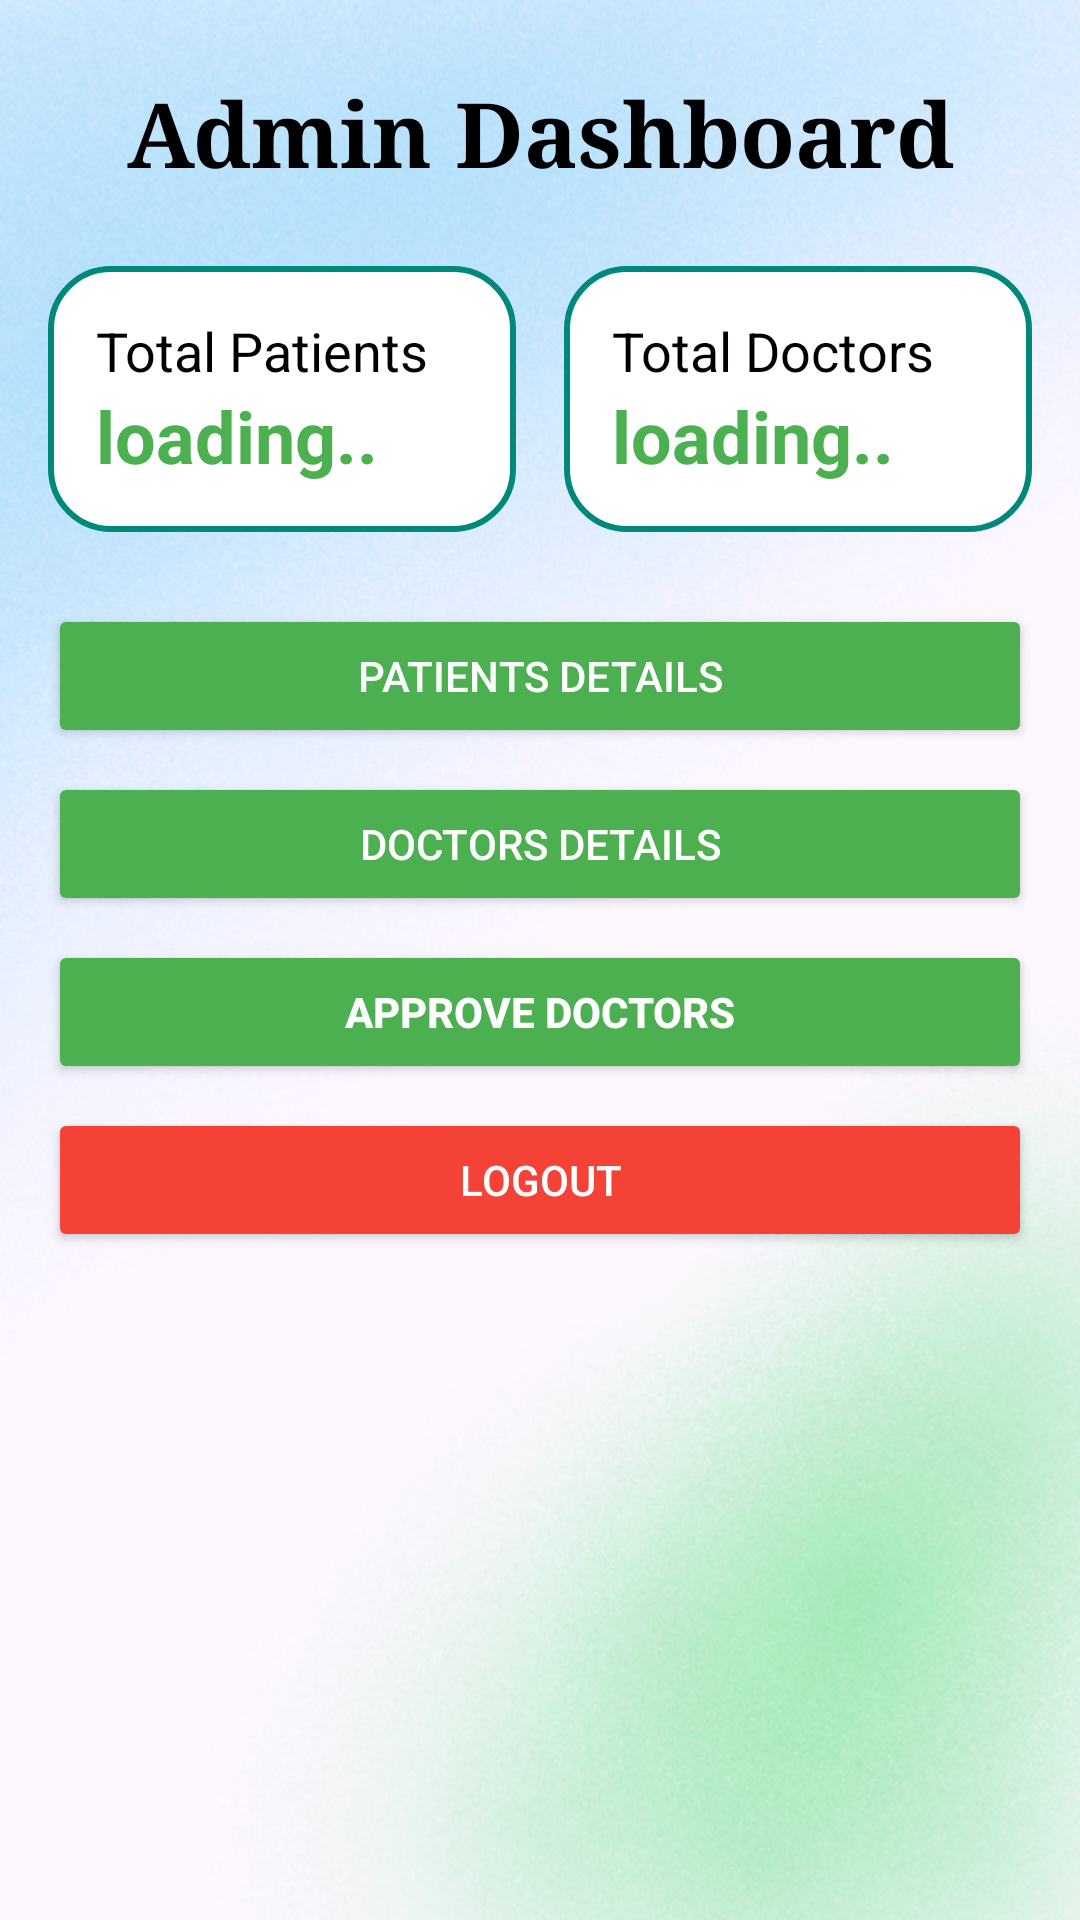

The Android layout XML behind this screen, and the referenced resources:
<!-- AndroidManifest.xml: application theme Theme.Hospital_management_sem8 -->
<!-- res/layout/activity_adminhome.xml -->
<?xml version="1.0" encoding="utf-8"?>
<ScrollView xmlns:android="http://schemas.android.com/apk/res/android"
    android:layout_width="match_parent"
    android:layout_height="match_parent"
    android:background="@drawable/back">

    <LinearLayout
        android:layout_width="match_parent"
        android:layout_height="wrap_content"
        android:orientation="vertical"
        android:padding="16dp">

        <TextView
            android:id="@+id/dashboard_title"
            android:layout_width="match_parent"
            android:layout_height="wrap_content"
            android:text="Admin Dashboard"
            android:textSize="30sp"
            android:textColor="#000000"
            android:textStyle="bold"
            android:fontFamily="serif"
            android:gravity="center"
            android:padding="8dp" />

        <LinearLayout
            android:layout_width="match_parent"
            android:layout_height="wrap_content"
            android:orientation="horizontal"
            android:gravity="center"
            android:weightSum="2"
            android:layout_marginTop="16dp">

            <LinearLayout
                android:layout_width="0dp"
                android:layout_height="wrap_content"
                android:layout_weight="1"
                android:orientation="vertical"
                android:background="@drawable/rounded_card"
                android:padding="16dp"
                android:layout_marginEnd="8dp">

                <TextView
                    android:id="@+id/total_patients"
                    android:layout_width="wrap_content"
                    android:layout_height="wrap_content"
                    android:text="Total Patients"
                    android:textSize="18sp"
                    android:textColor="#000" />
                <TextView
                    android:id="@+id/total_patients_count"
                    android:layout_width="wrap_content"
                    android:layout_height="wrap_content"
                    android:text="loading.."
                    android:textSize="24sp"
                    android:textColor="#4CAF50"
                    android:textStyle="bold" />
            </LinearLayout>

            <LinearLayout
                android:layout_width="0dp"
                android:layout_height="wrap_content"
                android:layout_weight="1"
                android:orientation="vertical"
                android:background="@drawable/rounded_card"
                android:padding="16dp"
                android:layout_marginStart="8dp">

                <TextView
                    android:id="@+id/total_doctors"
                    android:layout_width="wrap_content"
                    android:layout_height="wrap_content"
                    android:text="Total Doctors"
                    android:textSize="18sp"
                    android:textColor="#000" />
                <TextView
                    android:id="@+id/total_doctors_count"
                    android:layout_width="wrap_content"
                    android:layout_height="wrap_content"
                    android:text="loading.."
                    android:textSize="24sp"
                    android:textColor="#4CAF50"
                    android:textStyle="bold" />
            </LinearLayout>
        </LinearLayout>

        <LinearLayout
            android:layout_width="match_parent"
            android:layout_height="wrap_content"
            android:orientation="vertical"
            android:layout_marginTop="24dp">

            <Button
                android:id="@+id/manage_patients_button"
                android:layout_width="match_parent"
                android:layout_height="wrap_content"
                android:text="Patients Details"
                android:backgroundTint="#4CAF50"
                android:textColor="#FFFFFF"
                android:layout_marginBottom="8dp" />

            <Button
                android:id="@+id/manage_doctors_button"
                android:layout_width="match_parent"
                android:layout_height="wrap_content"
                android:text="Doctors Details"
                android:backgroundTint="#4CAF50"
                android:textColor="#FFFFFF"
                android:layout_marginBottom="8dp" />

            <Button
                android:id="@+id/approve_doctors_button"
                android:layout_width="match_parent"
                android:layout_height="wrap_content"
                android:text="Approve Doctors"
                android:backgroundTint="#4CAF50"
                android:textColor="#FFFFFF"
                android:textStyle="bold"
                android:layout_marginBottom="8dp" />

            <Button
                android:id="@+id/logout_button"
                android:layout_width="match_parent"
                android:layout_height="wrap_content"
                android:text="Logout"
                android:backgroundTint="#f44336"
                android:textColor="#FFFFFF"
                android:layout_marginBottom="8dp" />
        </LinearLayout>
    </LinearLayout>
</ScrollView>
<!-- resources referenced by this layout -->
<resources>
  <!-- drawable back: png bitmap (drawable, 288274 bytes) -->
  <!-- drawable rounded_card (drawable) -->
  <?xml version="1.0" encoding="utf-8"?>
  <shape xmlns:android="http://schemas.android.com/apk/res/android"
      android:shape="rectangle">
  
      <corners android:radius="20dp" />
      <solid android:color="#FFFFFF" />
      <stroke android:width="2dp" android:color="#00897B" />
      <padding android:left="16dp" android:right="16dp" android:top="12dp" android:bottom="12dp" />
  </shape>
  <style name="Theme.Hospital_management_sem8" parent="Base.Theme.Hospital_management_sem8" />
  <style name="Base.Theme.Hospital_management_sem8" parent="Theme.Material3.DayNight.NoActionBar">
          
          
      </style>
</resources>
